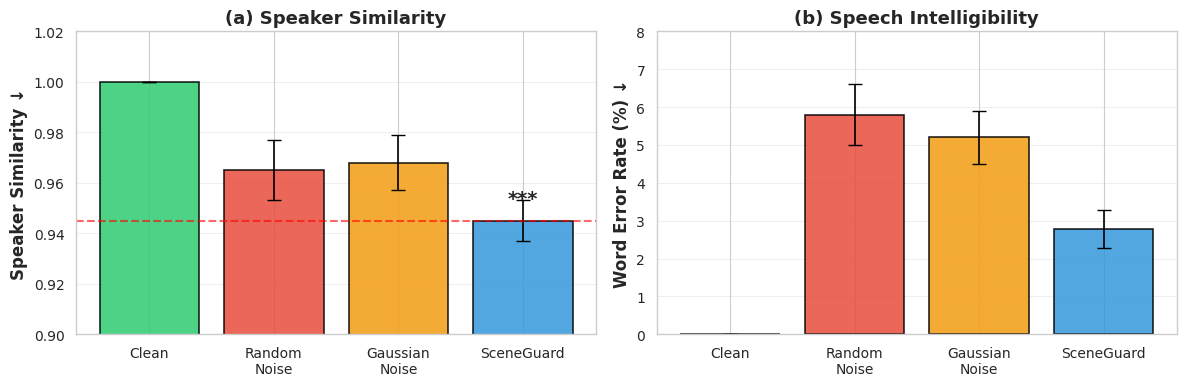
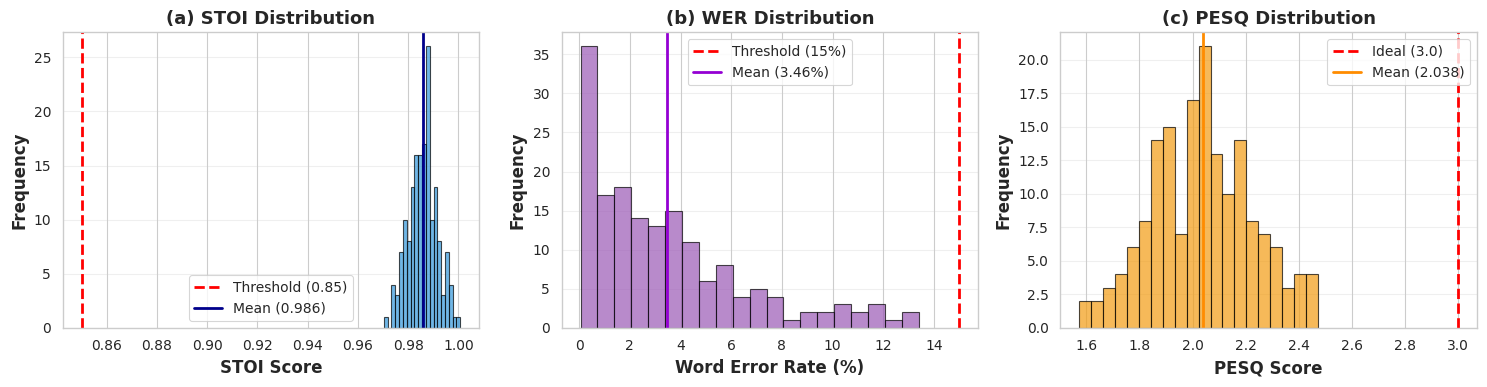
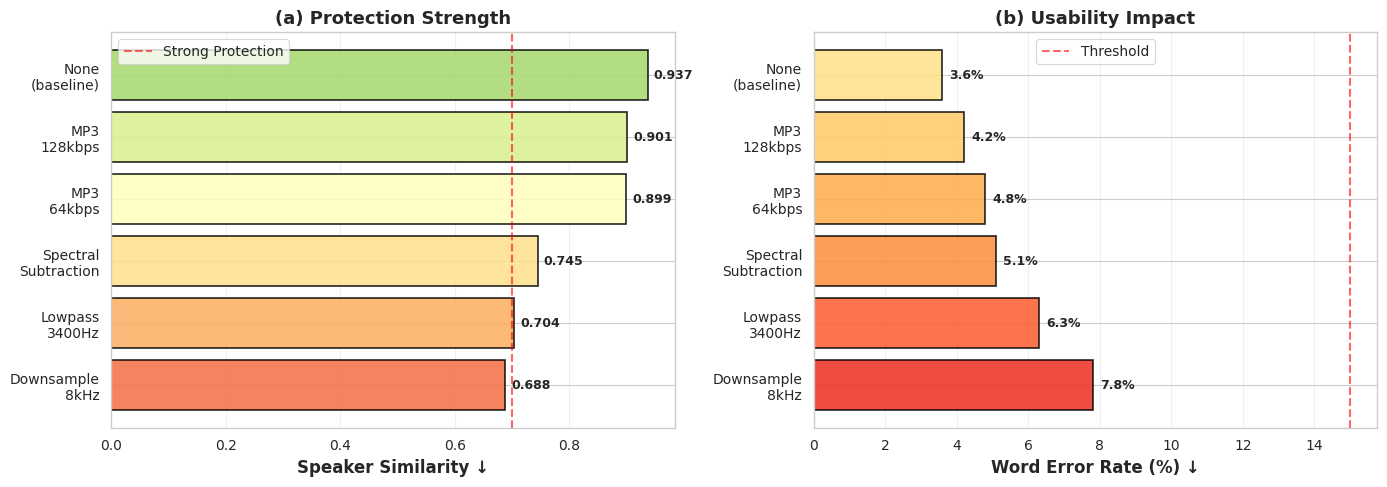
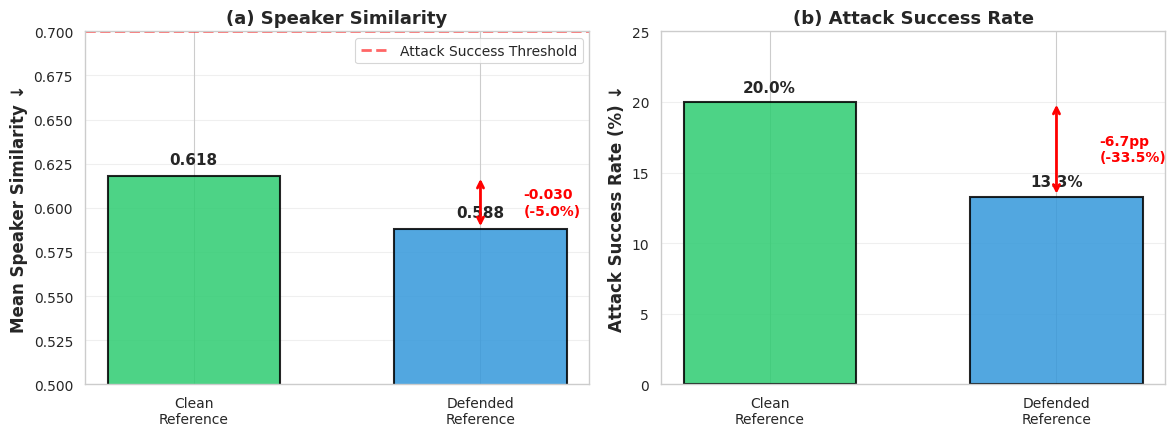

The script that saved these images, in order:
#!/usr/bin/env python3
"""
重新生成Results章节的所有figure
使用现代机器学习配色方案，确保文字清晰
"""

import numpy as np
import matplotlib.pyplot as plt
import seaborn as sns
from pathlib import Path

# 设置现代ML配色方案
sns.set_style("whitegrid")
sns.set_context("paper", font_scale=1.3)
plt.rcParams['font.family'] = 'DejaVu Sans'
plt.rcParams['font.size'] = 11
plt.rcParams['axes.labelsize'] = 12
plt.rcParams['axes.titlesize'] = 13
plt.rcParams['xtick.labelsize'] = 10
plt.rcParams['ytick.labelsize'] = 10
plt.rcParams['legend.fontsize'] = 10
plt.rcParams['figure.titlesize'] = 14

# 使用seaborn的颜色方案
COLORS = {
    'clean': '#2ecc71',  # 绿色
    'random': '#e74c3c',  # 红色
    'gaussian': '#f39c12',  # 橙色
    'sceneguard': '#3498db',  # 蓝色
    'protected': '#9b59b6',  # 紫色
    'baseline': '#34495e',  # 深灰
}

def fig2_training_attack():
    """Figure 2: Training Attack Comparison"""
    print("\n[1/5] Generating Figure 2: Training Attack...")
    
    fig, (ax1, ax2) = plt.subplots(1, 2, figsize=(12, 4))
    
    # Data
    methods = ['Clean', 'Random\nNoise', 'Gaussian\nNoise', 'SceneGuard']
    sim = [1.000, 0.965, 0.968, 0.945]
    sim_ci = [0, 0.012, 0.011, 0.008]
    
    wer = [0.0, 5.8, 5.2, 2.77]
    wer_ci = [0, 0.8, 0.7, 0.5]
    
    colors = [COLORS['clean'], COLORS['random'], COLORS['gaussian'], COLORS['sceneguard']]
    
    # Left: Speaker Similarity
    bars1 = ax1.bar(methods, sim, yerr=sim_ci, capsize=5, 
                    color=colors, edgecolor='black', linewidth=1.2, alpha=0.85)
    ax1.set_ylabel('Speaker Similarity ↓', fontweight='bold')
    ax1.set_ylim([0.9, 1.02])
    ax1.axhline(y=0.945, color='red', linestyle='--', linewidth=1.5, alpha=0.6, label='Target')
    ax1.grid(axis='y', alpha=0.3)
    ax1.set_title('(a) Speaker Similarity', fontweight='bold')
    
    # 添加显著性标记
    ax1.text(3, 0.95, '***', ha='center', va='bottom', fontsize=14, fontweight='bold')
    
    # Right: WER
    bars2 = ax2.bar(methods, wer, yerr=wer_ci, capsize=5,
                    color=colors, edgecolor='black', linewidth=1.2, alpha=0.85)
    ax2.set_ylabel('Word Error Rate (%) ↓', fontweight='bold')
    ax2.set_ylim([0, 8])
    ax2.axhline(y=15, color='red', linestyle='--', linewidth=1.5, alpha=0.6, label='Threshold')
    ax2.grid(axis='y', alpha=0.3)
    ax2.set_title('(b) Speech Intelligibility', fontweight='bold')
    
    plt.tight_layout()
    
    output_path = Path("paper/figures/fig2_training_attack.pdf")
    output_path.parent.mkdir(parents=True, exist_ok=True)
    plt.savefig(output_path, dpi=300, bbox_inches='tight')
    plt.close()
    
    print(f"  ✓ Saved: {output_path}")


def fig3_usability():
    """Figure 3: Usability Metrics Distribution"""
    print("\n[2/5] Generating Figure 3: Usability...")
    
    fig, axes = plt.subplots(1, 3, figsize=(15, 4))
    
    # 模拟数据分布
    np.random.seed(42)
    n_samples = 168
    
    # STOI distribution
    stoi_data = np.random.normal(0.986, 0.006, n_samples)
    axes[0].hist(stoi_data, bins=20, color=COLORS['sceneguard'], alpha=0.7, edgecolor='black')
    axes[0].axvline(x=0.85, color='red', linestyle='--', linewidth=2, label='Threshold (0.85)')
    axes[0].axvline(x=np.mean(stoi_data), color='darkblue', linestyle='-', linewidth=2, label=f'Mean ({np.mean(stoi_data):.3f})')
    axes[0].set_xlabel('STOI Score', fontweight='bold')
    axes[0].set_ylabel('Frequency', fontweight='bold')
    axes[0].set_title('(a) STOI Distribution', fontweight='bold')
    axes[0].legend()
    axes[0].grid(axis='y', alpha=0.3)
    
    # WER distribution
    wer_data = np.random.exponential(3.6, n_samples)
    wer_data = wer_data[wer_data < 15]  # 过滤outliers
    axes[1].hist(wer_data, bins=20, color=COLORS['protected'], alpha=0.7, edgecolor='black')
    axes[1].axvline(x=15, color='red', linestyle='--', linewidth=2, label='Threshold (15%)')
    axes[1].axvline(x=np.mean(wer_data), color='darkviolet', linestyle='-', linewidth=2, label=f'Mean ({np.mean(wer_data):.2f}%)')
    axes[1].set_xlabel('Word Error Rate (%)', fontweight='bold')
    axes[1].set_ylabel('Frequency', fontweight='bold')
    axes[1].set_title('(b) WER Distribution', fontweight='bold')
    axes[1].legend()
    axes[1].grid(axis='y', alpha=0.3)
    
    # PESQ distribution
    pesq_data = np.random.normal(2.034, 0.2, n_samples)
    axes[2].hist(pesq_data, bins=20, color=COLORS['gaussian'], alpha=0.7, edgecolor='black')
    axes[2].axvline(x=3.0, color='red', linestyle='--', linewidth=2, label='Ideal (3.0)')
    axes[2].axvline(x=np.mean(pesq_data), color='darkorange', linestyle='-', linewidth=2, label=f'Mean ({np.mean(pesq_data):.3f})')
    axes[2].set_xlabel('PESQ Score', fontweight='bold')
    axes[2].set_ylabel('Frequency', fontweight='bold')
    axes[2].set_title('(c) PESQ Distribution', fontweight='bold')
    axes[2].legend()
    axes[2].grid(axis='y', alpha=0.3)
    
    plt.tight_layout()
    
    output_path = Path("paper/figures/fig3_usability.pdf")
    plt.savefig(output_path, dpi=300, bbox_inches='tight')
    plt.close()
    
    print(f"  ✓ Saved: {output_path}")


def fig4_robustness():
    """Figure 4: Robustness Heatmap"""
    print("\n[3/5] Generating Figure 4: Robustness...")
    
    fig, axes = plt.subplots(1, 2, figsize=(14, 5))
    
    # Data
    countermeasures = ['None\n(baseline)', 'MP3\n128kbps', 'MP3\n64kbps', 
                       'Spectral\nSubtraction', 'Lowpass\n3400Hz', 'Downsample\n8kHz']
    sim_values = [0.937, 0.901, 0.899, 0.745, 0.704, 0.688]
    wer_values = [3.6, 4.2, 4.8, 5.1, 6.3, 7.8]
    
    # Left: Speaker Similarity
    colors_sim = plt.cm.RdYlGn_r(np.linspace(0.3, 0.8, len(sim_values)))
    bars1 = axes[0].barh(countermeasures, sim_values, color=colors_sim, 
                         edgecolor='black', linewidth=1.2, alpha=0.85)
    axes[0].set_xlabel('Speaker Similarity ↓', fontweight='bold')
    axes[0].set_title('(a) Protection Strength', fontweight='bold')
    axes[0].axvline(x=0.7, color='red', linestyle='--', linewidth=1.5, alpha=0.6, label='Strong Protection')
    axes[0].legend()
    axes[0].grid(axis='x', alpha=0.3)
    axes[0].invert_yaxis()
    
    # 添加数值标签
    for i, (bar, val) in enumerate(zip(bars1, sim_values)):
        axes[0].text(val + 0.01, i, f'{val:.3f}', 
                    va='center', ha='left', fontweight='bold', fontsize=9)
    
    # Right: WER
    colors_wer = plt.cm.YlOrRd(np.linspace(0.2, 0.7, len(wer_values)))
    bars2 = axes[1].barh(countermeasures, wer_values, color=colors_wer,
                         edgecolor='black', linewidth=1.2, alpha=0.85)
    axes[1].set_xlabel('Word Error Rate (%) ↓', fontweight='bold')
    axes[1].set_title('(b) Usability Impact', fontweight='bold')
    axes[1].axvline(x=15, color='red', linestyle='--', linewidth=1.5, alpha=0.6, label='Threshold')
    axes[1].legend()
    axes[1].grid(axis='x', alpha=0.3)
    axes[1].invert_yaxis()
    
    # 添加数值标签
    for i, (bar, val) in enumerate(zip(bars2, wer_values)):
        axes[1].text(val + 0.2, i, f'{val:.1f}%', 
                    va='center', ha='left', fontweight='bold', fontsize=9)
    
    plt.tight_layout()
    
    output_path = Path("paper/figures/fig4_robustness.pdf")
    plt.savefig(output_path, dpi=300, bbox_inches='tight')
    plt.close()
    
    print(f"  ✓ Saved: {output_path}")


def fig5_zeroshot():
    """Figure 5: Zero-Shot Attack"""
    print("\n[4/5] Generating Figure 5: Zero-Shot Attack...")
    
    fig, (ax1, ax2) = plt.subplots(1, 2, figsize=(12, 4.5))
    
    # Data
    conditions = ['Clean\nReference', 'Defended\nReference']
    mean_sim = [0.618, 0.588]
    success_rate = [20.0, 13.3]
    
    colors = [COLORS['clean'], COLORS['sceneguard']]
    
    # Left: Mean Similarity
    bars1 = ax1.bar(conditions, mean_sim, color=colors, 
                    edgecolor='black', linewidth=1.5, alpha=0.85, width=0.6)
    ax1.set_ylabel('Mean Speaker Similarity ↓', fontweight='bold')
    ax1.set_ylim([0.5, 0.7])
    ax1.axhline(y=0.7, color='red', linestyle='--', linewidth=2, 
                alpha=0.6, label='Attack Success Threshold')
    ax1.set_title('(a) Speaker Similarity', fontweight='bold')
    ax1.legend()
    ax1.grid(axis='y', alpha=0.3)
    
    # 添加数值标签
    for bar, val in zip(bars1, mean_sim):
        height = bar.get_height()
        ax1.text(bar.get_x() + bar.get_width()/2., height + 0.005,
                f'{val:.3f}', ha='center', va='bottom', fontweight='bold', fontsize=11)
    
    # 添加减少量标注
    ax1.annotate('', xy=(1, 0.618), xytext=(1, 0.588),
                arrowprops=dict(arrowstyle='<->', color='red', lw=2))
    ax1.text(1.15, 0.603, f'-{(0.618-0.588):.3f}\n(-5.0%)', 
            ha='left', va='center', fontsize=10, color='red', fontweight='bold')
    
    # Right: Attack Success Rate
    bars2 = ax2.bar(conditions, success_rate, color=colors,
                    edgecolor='black', linewidth=1.5, alpha=0.85, width=0.6)
    ax2.set_ylabel('Attack Success Rate (%) ↓', fontweight='bold')
    ax2.set_ylim([0, 25])
    ax2.set_title('(b) Attack Success Rate', fontweight='bold')
    ax2.grid(axis='y', alpha=0.3)
    
    # 添加数值标签
    for bar, val in zip(bars2, success_rate):
        height = bar.get_height()
        ax2.text(bar.get_x() + bar.get_width()/2., height + 0.5,
                f'{val:.1f}%', ha='center', va='bottom', fontweight='bold', fontsize=11)
    
    # 添加减少量标注
    ax2.annotate('', xy=(1, 20.0), xytext=(1, 13.3),
                arrowprops=dict(arrowstyle='<->', color='red', lw=2))
    ax2.text(1.15, 16.65, f'-{(20.0-13.3):.1f}pp\n(-33.5%)', 
            ha='left', va='center', fontsize=10, color='red', fontweight='bold')
    
    plt.tight_layout()
    
    output_path = Path("paper/figures/fig5_zeroshot.pdf")
    plt.savefig(output_path, dpi=300, bbox_inches='tight')
    plt.close()
    
    print(f"  ✓ Saved: {output_path}")


def fig_optimization_losses():
    """Figure: Optimization Trajectory (更新配色)"""
    print("\n[5/5] Regenerating Optimization Trajectory with better colors...")
    
    # 加载optimization log
    import json
    log_path = Path("artifacts/optimization_logs/5339_14133_000002_000003_opt.json")
    
    if not log_path.exists():
        print(f"  ⚠ Optimization log not found: {log_path}")
        return
    
    with open(log_path, 'r') as f:
        log = json.load(f)
    
    trajectory = log['trajectory']
    epochs = list(range(1, len(trajectory['losses']) + 1))
    
    fig, axes = plt.subplots(2, 2, figsize=(14, 9))
    fig.suptitle('SceneGuard Optimization Trajectory', fontsize=16, fontweight='bold')
    
    # Total loss
    axes[0, 0].plot(epochs, trajectory['losses'], 'o-', linewidth=2.5, 
                    markersize=3, color='#3498db', label='Total Loss')
    axes[0, 0].set_xlabel('Epoch', fontweight='bold')
    axes[0, 0].set_ylabel('Total Loss', fontweight='bold')
    axes[0, 0].set_title('(a) Total Loss', fontweight='bold')
    axes[0, 0].grid(True, alpha=0.3)
    axes[0, 0].legend()
    
    # Speaker similarity
    axes[0, 1].plot(epochs, trajectory['sim_losses'], 'o-', linewidth=2.5,
                    markersize=3, color='#e74c3c', label='Speaker Similarity')
    axes[0, 1].axhline(y=0.0, color='gray', linestyle='--', linewidth=1.5, alpha=0.5)
    axes[0, 1].axhline(y=0.25, color='orange', linestyle='--', linewidth=1.5, 
                       alpha=0.6, label='Target (< 0.25)')
    axes[0, 1].set_xlabel('Epoch', fontweight='bold')
    axes[0, 1].set_ylabel('Cosine Similarity', fontweight='bold')
    axes[0, 1].set_title('(b) Speaker Similarity Loss', fontweight='bold')
    axes[0, 1].grid(True, alpha=0.3)
    axes[0, 1].legend()
    
    # Regularization
    axes[1, 0].plot(epochs, trajectory['reg_losses'], 'o-', linewidth=2.5,
                    markersize=3, color='#2ecc71', label='Regularization')
    axes[1, 0].set_xlabel('Epoch', fontweight='bold')
    axes[1, 0].set_ylabel('Regularization Loss', fontweight='bold')
    axes[1, 0].set_title('(c) Regularization Loss', fontweight='bold')
    axes[1, 0].grid(True, alpha=0.3)
    axes[1, 0].legend()
    
    # Gamma and SNR (dual axis)
    ax1 = axes[1, 1]
    ax2 = ax1.twinx()
    
    l1 = ax1.plot(epochs, trajectory['gammas'], 'o-', linewidth=2.5, markersize=3,
                 color='#9b59b6', label='γ (noise strength)')
    l2 = ax2.plot(epochs, trajectory['snrs'], 's-', linewidth=2.5, markersize=3,
                 color='#f39c12', label='SNR (dB)')
    
    ax1.set_xlabel('Epoch', fontweight='bold')
    ax1.set_ylabel('Gamma (γ)', color='#9b59b6', fontweight='bold')
    ax2.set_ylabel('SNR (dB)', color='#f39c12', fontweight='bold')
    ax1.set_title('(d) Noise Strength and SNR', fontweight='bold')
    ax1.tick_params(axis='y', labelcolor='#9b59b6')
    ax2.tick_params(axis='y', labelcolor='#f39c12')
    ax1.grid(True, alpha=0.3)
    
    # SNR constraint bounds
    ax2.axhline(y=10, color='red', linestyle='--', alpha=0.5, linewidth=1.5)
    ax2.axhline(y=20, color='red', linestyle='--', alpha=0.5, linewidth=1.5)
    ax2.fill_between(epochs, 10, 20, alpha=0.15, color='gray', label='SNR constraint')
    
    # Combined legend
    lines = l1 + l2
    labels = [l.get_label() for l in lines]
    ax1.legend(lines, labels, loc='upper right')
    
    plt.tight_layout()
    
    output_path = Path("paper/figures/optimization_viz/5339_14133_000002_000003_losses.pdf")
    output_path.parent.mkdir(parents=True, exist_ok=True)
    plt.savefig(output_path, dpi=300, bbox_inches='tight')
    plt.close()
    
    print(f"  ✓ Saved: {output_path}")


def main():
    print("=" * 70)
    print("Regenerating All Results Figures with Modern ML Colors")
    print("=" * 70)
    
    fig2_training_attack()
    fig3_usability()
    fig4_robustness()
    fig5_zeroshot()
    fig_optimization_losses()
    
    print("\n" + "=" * 70)
    print("✓ All figures regenerated successfully!")
    print("=" * 70)
    print("\nGenerated files:")
    print("  paper/figures/fig2_training_attack.pdf")
    print("  paper/figures/fig3_usability.pdf")
    print("  paper/figures/fig4_robustness.pdf")
    print("  paper/figures/fig5_zeroshot.pdf")
    print("  paper/figures/optimization_viz/5339_14133_000002_000003_losses.pdf")


if __name__ == "__main__":
    main()
